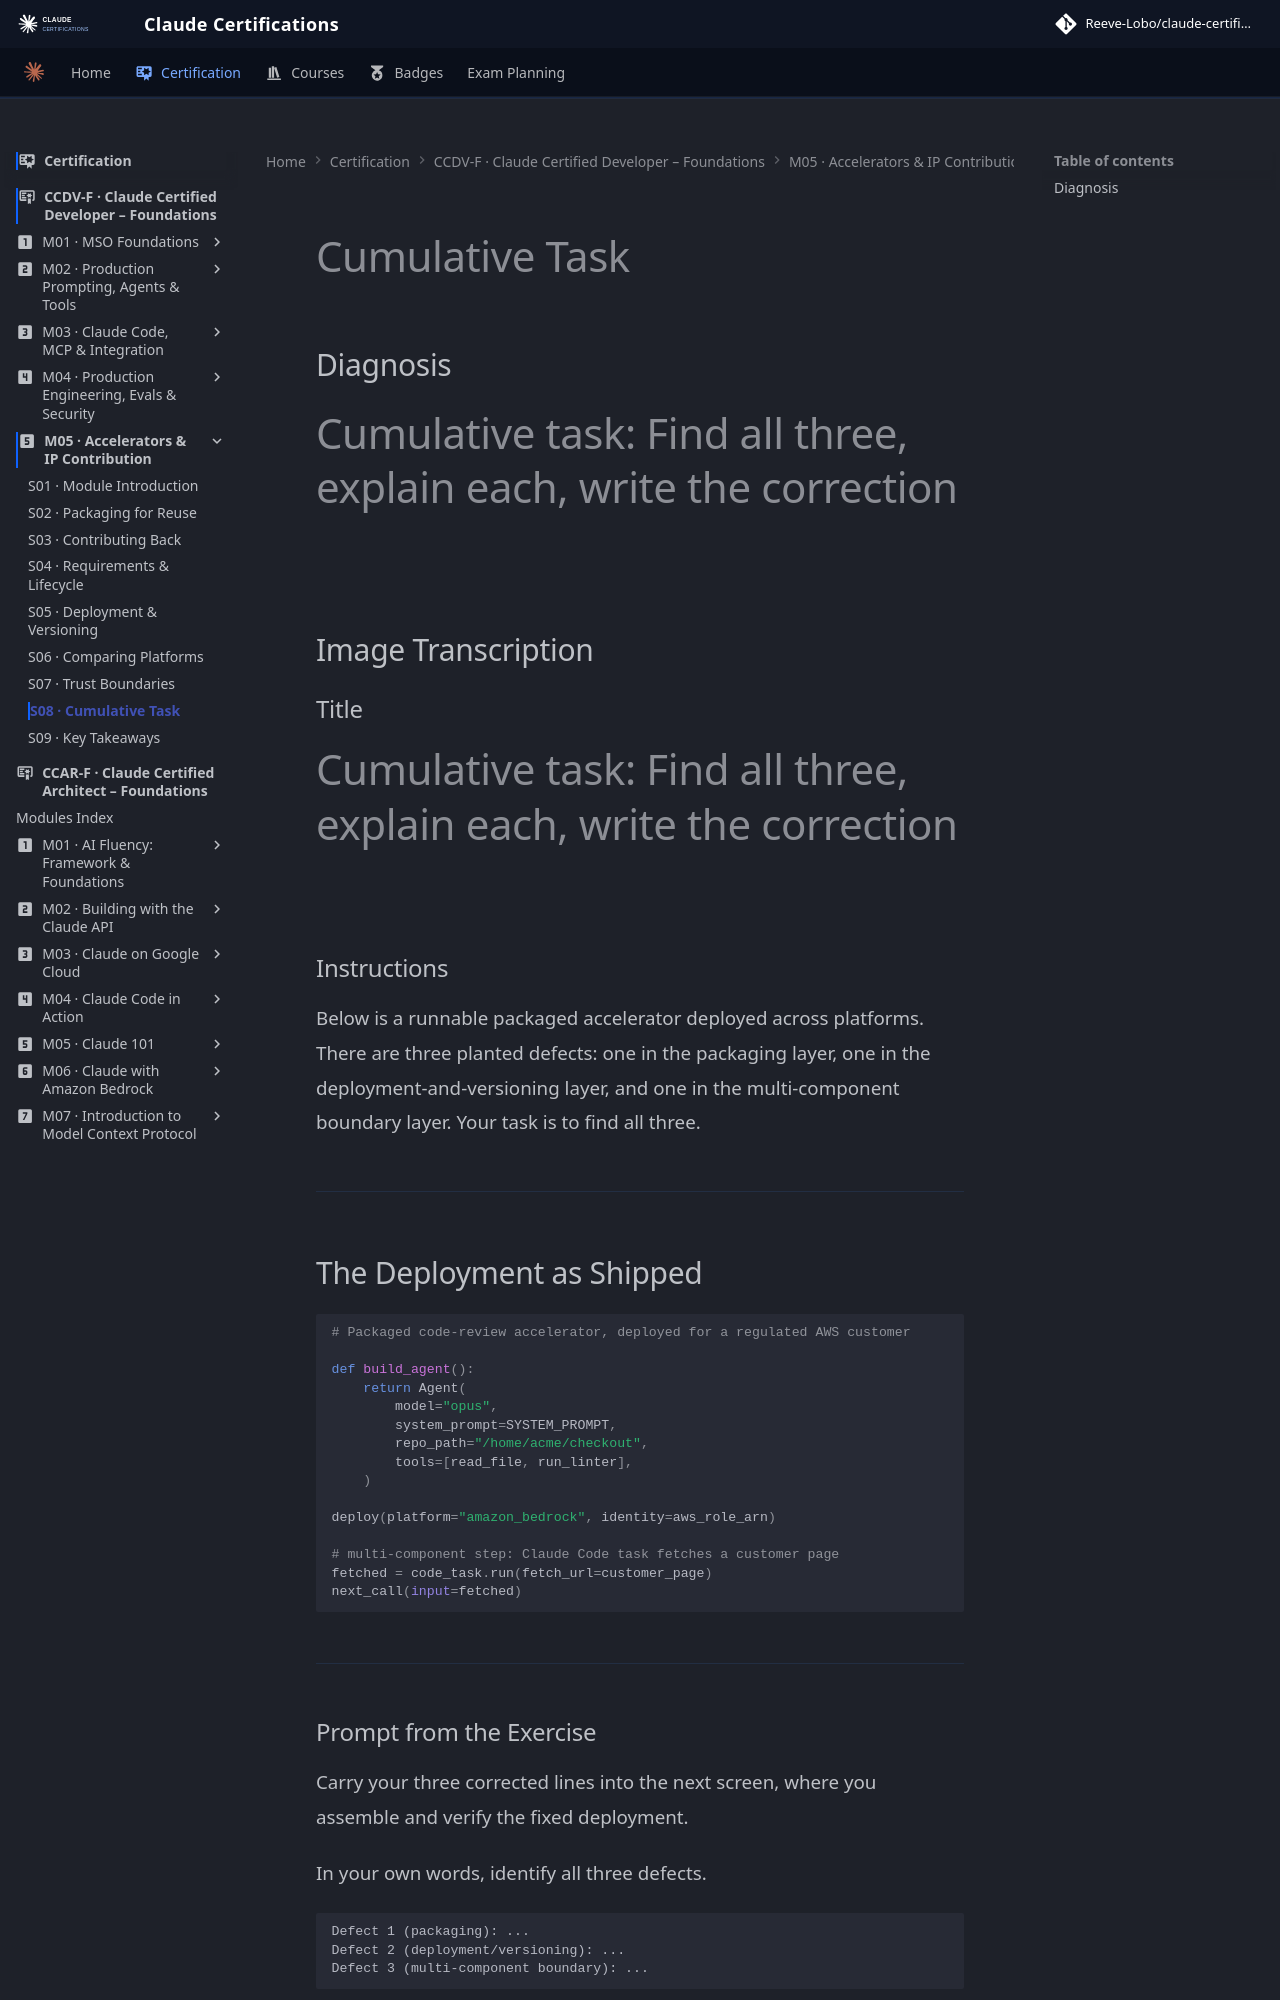

repository: reevelobo/anthropic-certified · page: certification/claude_certified_developer-foundation/modules/m05_accelerators_ip_contribution/s08_cumulative_task/index.html · generator: mkdocs

# Cumulative Task

## Diagnosis
# Cumulative task: Find all three, explain each, write the correction

## Image Transcription

### Title

# Cumulative task: Find all three, explain each, write the correction

### Instructions

Below is a runnable packaged accelerator deployed across platforms. There are three planted defects: one in the packaging layer, one in the deployment-and-versioning layer, and one in the multi-component boundary layer. Your task is to find all three.

---

## The Deployment as Shipped

```python
# Packaged code-review accelerator, deployed for a regulated AWS customer

def build_agent():
    return Agent(
        model="opus",
        system_prompt=SYSTEM_PROMPT,
        repo_path="/home/acme/checkout",
        tools=[read_file, run_linter],
    )

deploy(platform="amazon_bedrock", identity=aws_role_arn)

# multi-component step: Claude Code task fetches a customer page
fetched = code_task.run(fetch_url=customer_page)
next_call(input=fetched)
```

---

### Prompt from the Exercise

Carry your three corrected lines into the next screen, where you assemble and verify the fixed deployment.

In your own words, identify all three defects.

```text
Defect 1 (packaging): ...
Defect 2 (deployment/versioning): ...
Defect 3 (multi-component boundary): ...
```

---

# Correct Answers

## Defect 1 (Packaging)
